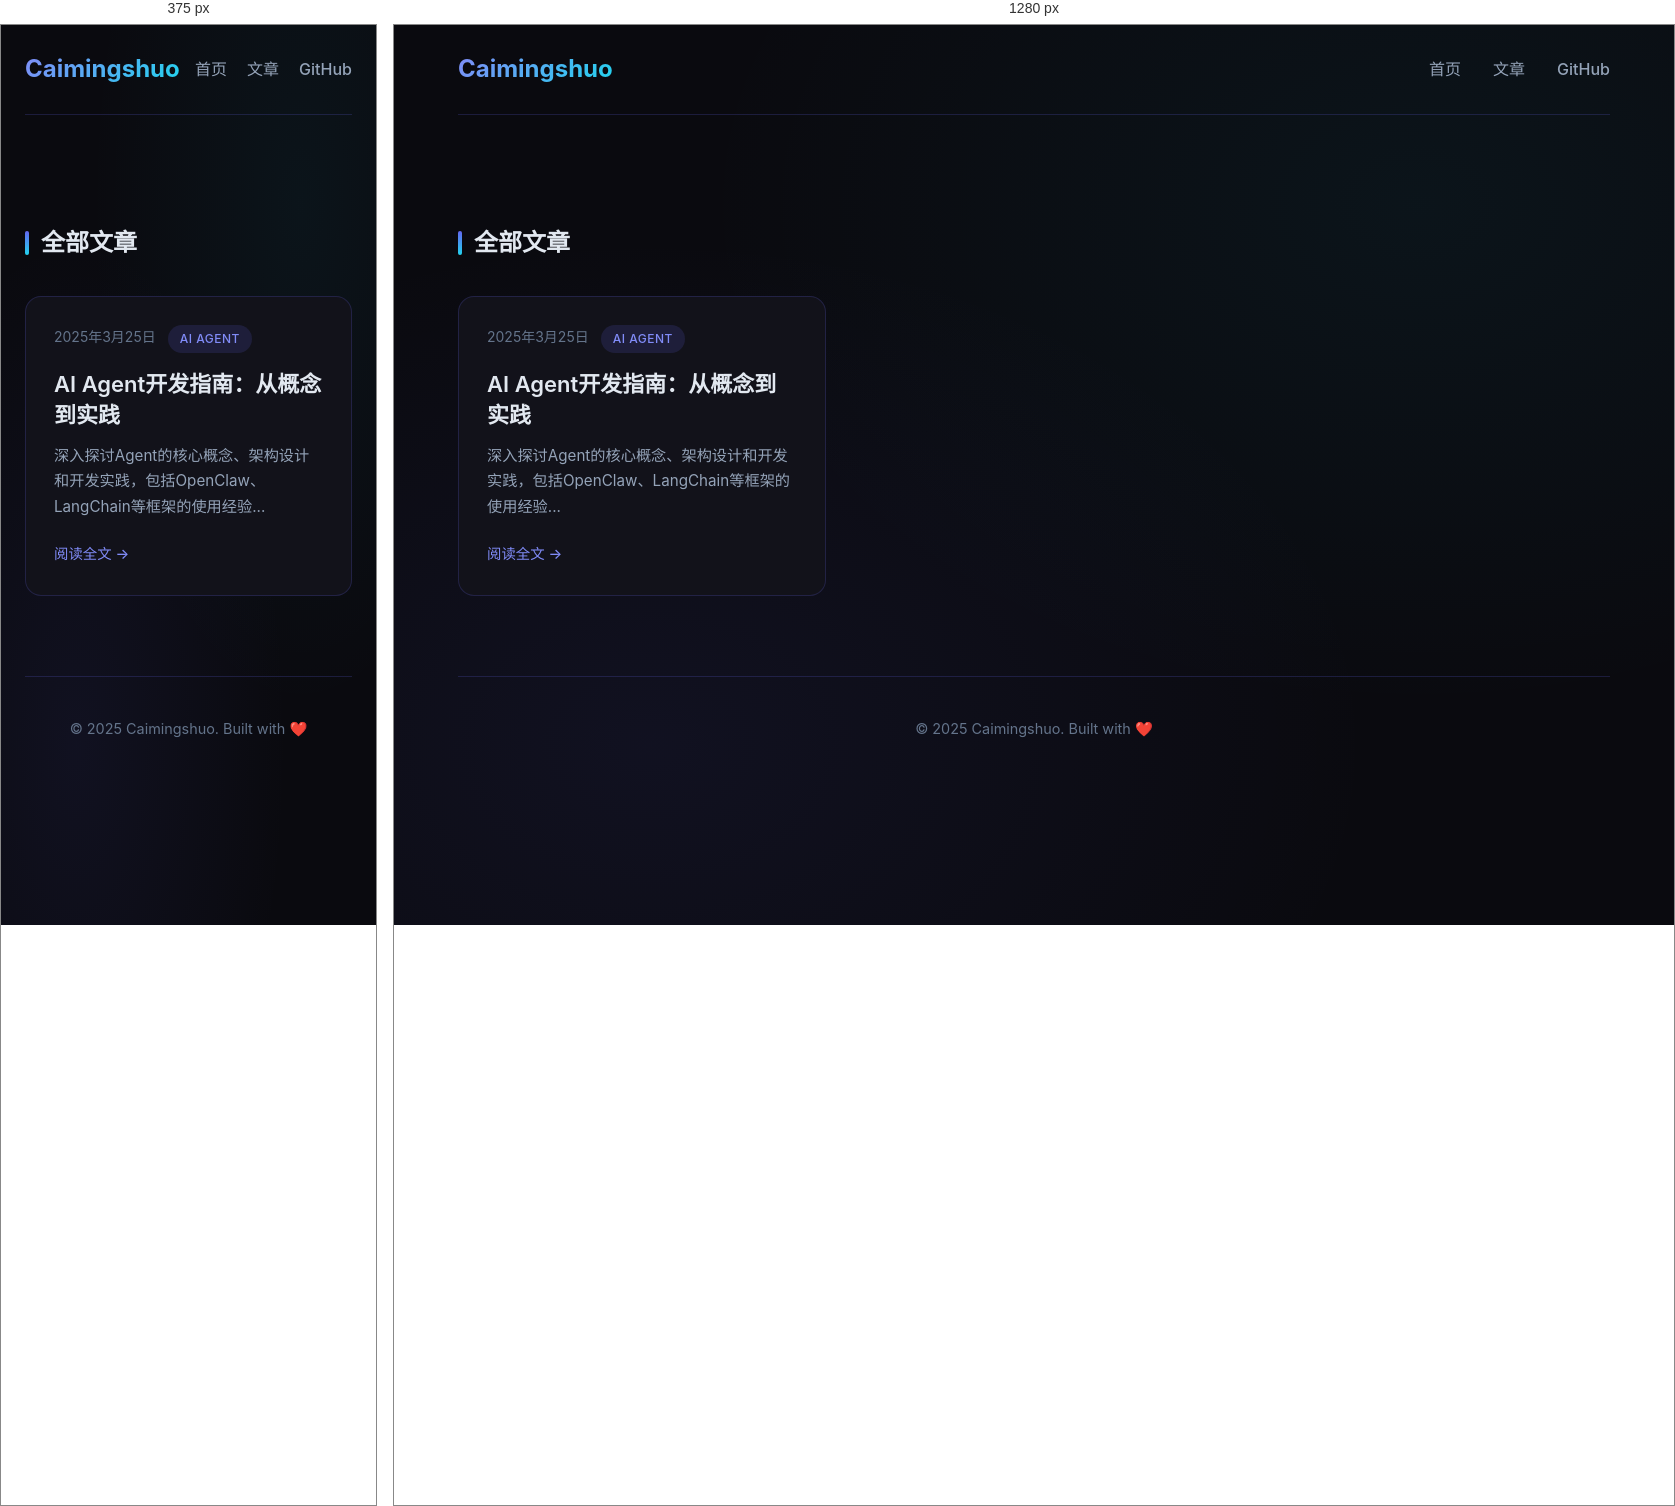
Rendered at 375 px and 1280 px, left to right.

<!-- file: index.html -->
<!DOCTYPE html>
<html lang="zh-CN">
<head>
    <meta charset="UTF-8">
    <meta name="viewport" content="width=device-width, initial-scale=1.0">
    <title>文章列表 | Caimingshuo's Blog</title>
    <link rel="stylesheet" href="../assets/css/style.css">
    <link rel="preconnect" href="https://fonts.googleapis.com">
    <link href="https://fonts.googleapis.com/css2?family=Inter:wght@300;400;500;600;700&family=Noto+Sans+SC:wght@300;400;500;600;700&display=swap" rel="stylesheet">
</head>
<body>
    <div class="container">
        <header class="header">
            <nav class="nav">
                <div class="logo">
                    <a href="/my-blog/">Caimingshuo</a>
                </div>
                <ul class="nav-links">
                    <li><a href="/my-blog/">首页</a></li>
                    <li><a href="/my-blog/posts/">文章</a></li>
                    <li><a href="https://github.com/caimingshuo" target="_blank">GitHub</a></li>
                </ul>
            </nav>
        </header>

        <main class="main">
            <section class="posts-section" style="padding-top: 60px;">
                <h2 class="section-title">全部文章</h2>
                <div class="posts-grid">
                    <article class="post-card">
                        <a href="agent-development-guide.html" class="post-link">
                            <div class="post-meta">
                                <span class="post-date">2025年3月25日</span>
                                <span class="post-tag">AI Agent</span>
                            </div>
                            <h3 class="post-title">AI Agent开发指南：从概念到实践</h3>
                            <p class="post-excerpt">深入探讨Agent的核心概念、架构设计和开发实践，包括OpenClaw、LangChain等框架的使用经验...</p>
                            <span class="read-more">阅读全文 →</span>
                        </a>
                    </article>
                </div>
            </section>
        </main>

        <footer class="footer">
            <p>© 2025 Caimingshuo. Built with ❤️</p>
        </footer>
    </div>

    <script src="../assets/js/main.js"></script>
</body>
</html>


/* @media block from style.css */
@media (max-width: 768px) {
    .nav-links {
        gap: 20px;
    }
    
    .posts-grid {
        grid-template-columns: 1fr;
    }
    
    .hero {
        padding: 60px 0 80px;
    }
    
    .article-container {
        padding: 20px 0 60px;
    }
}